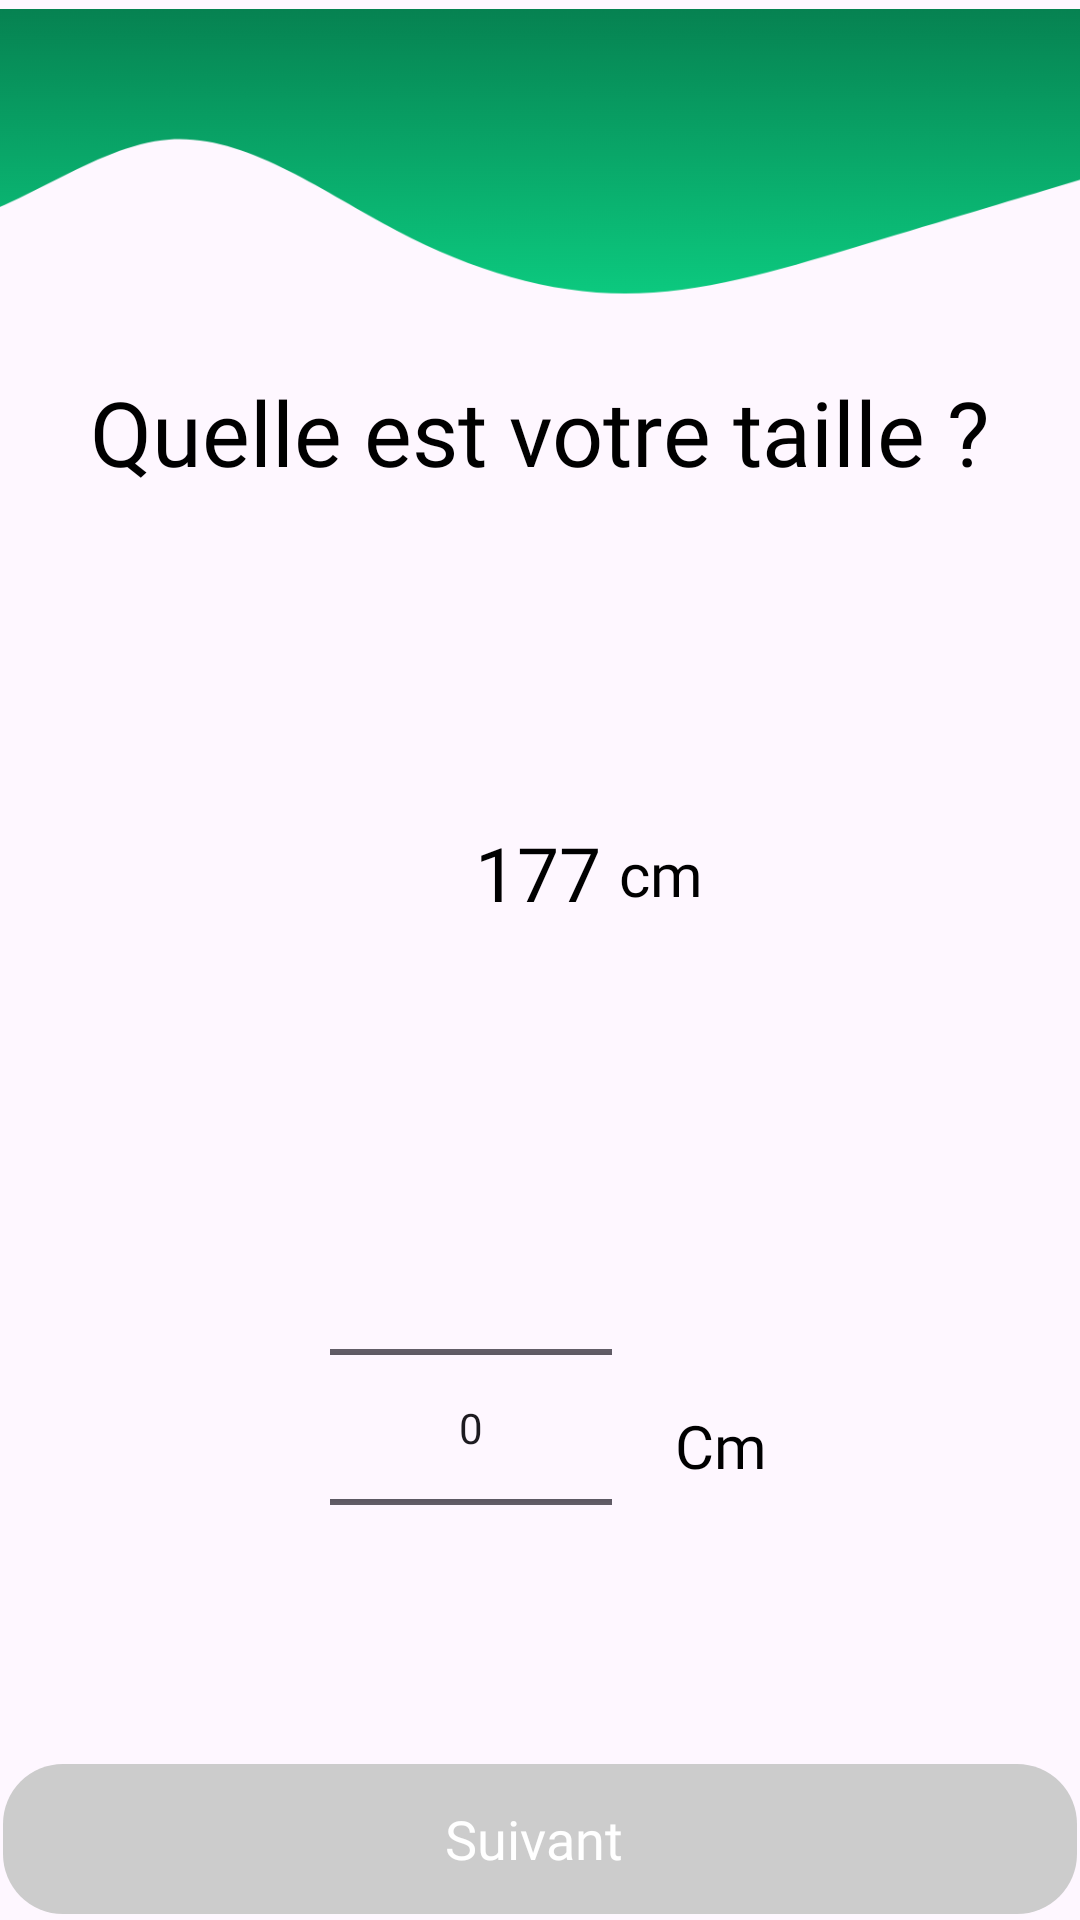

Write the Android layout XML for this screen, with the resource values it uses.
<!-- AndroidManifest.xml: application theme Theme.Medical -->
<!-- res/layout/activity_height.xml -->
<?xml version="1.0" encoding="utf-8"?>
<androidx.constraintlayout.widget.ConstraintLayout xmlns:android="http://schemas.android.com/apk/res/android"
    xmlns:app="http://schemas.android.com/apk/res-auto"
    xmlns:tools="http://schemas.android.com/tools"
    android:id="@+id/main"
    android:layout_width="match_parent"
    android:layout_height="match_parent"
    tools:context=".GenderActivity">


    <ImageView
        android:id="@+id/imageView3"
        android:layout_width="456dp"
        android:layout_height="164dp"
        android:scaleType="fitCenter"
        app:layout_constraintEnd_toEndOf="parent"
        app:layout_constraintTop_toTopOf="parent"
        app:srcCompat="@drawable/wave" />

    <TextView
        android:id="@+id/textView2"
        android:layout_width="wrap_content"
        android:layout_height="wrap_content"
        android:layout_gravity="center"
        android:fontFamily="@font/poppinsbold"
        android:paddingLeft="20dp"
        android:paddingRight="20dp"
        android:text="Quelle est votre taille ?"
        android:textAlignment="center"
        android:textColor="@color/black"
        android:textSize="30sp"
        app:layout_constraintBottom_toBottomOf="parent"
        app:layout_constraintEnd_toEndOf="parent"
        app:layout_constraintHorizontal_bias="0.476"
        app:layout_constraintStart_toStartOf="parent"
        app:layout_constraintTop_toTopOf="parent"
        app:layout_constraintVertical_bias="0.206" />

    <TextView
        android:id="@+id/heightText"
        android:layout_width="wrap_content"
        android:layout_height="wrap_content"
        android:fontFamily="@font/poppinsbold"
        android:paddingLeft="20dp"
        android:paddingRight="20dp"
        android:text="177"
        android:textAlignment="center"
        android:textColor="@color/black"
        android:textSize="25sp"
        app:layout_constraintBottom_toBottomOf="parent"
        app:layout_constraintEnd_toEndOf="parent"
        app:layout_constraintHorizontal_bias="0.498"
        app:layout_constraintStart_toStartOf="parent"
        app:layout_constraintTop_toTopOf="parent"
        app:layout_constraintVertical_bias="0.452" />

    <TextView
        android:id="@+id/textcm"
        android:layout_width="wrap_content"
        android:layout_height="wrap_content"

        android:fontFamily="@font/poppinsbold"
        android:paddingLeft="20dp"
        android:paddingRight="20dp"
        android:text="cm"
        android:textAlignment="center"
        android:textColor="@color/black"
        android:textSize="20sp"
        app:layout_constraintBottom_toBottomOf="parent"
        app:layout_constraintEnd_toEndOf="parent"
        app:layout_constraintHorizontal_bias="0.638"
        app:layout_constraintStart_toStartOf="parent"
        app:layout_constraintTop_toTopOf="parent"
        app:layout_constraintVertical_bias="0.453" />

    <TextView
        android:id="@+id/textcm2"
        android:layout_width="wrap_content"
        android:layout_height="wrap_content"
        android:layout_gravity="center"
        android:fontFamily="@font/poppinsbold"
        android:paddingLeft="20dp"
        android:paddingRight="20dp"
        android:text="Cm"
        android:textAlignment="center"
        android:textColor="@color/black"
        android:textSize="20sp"
        app:layout_constraintBottom_toBottomOf="parent"
        app:layout_constraintEnd_toEndOf="parent"
        app:layout_constraintHorizontal_bias="0.709"
        app:layout_constraintStart_toStartOf="parent"
        app:layout_constraintTop_toTopOf="parent"
        app:layout_constraintVertical_bias="0.764" />




    <NumberPicker
        android:id="@+id/number_picker"
        android:layout_width="94dp"
        android:layout_height="183dp"
        android:fontFamily="@font/poppinsbold"
        app:layout_constraintBottom_toBottomOf="parent"
        app:layout_constraintEnd_toEndOf="parent"
        app:layout_constraintHorizontal_bias="0.413"
        app:layout_constraintStart_toStartOf="parent"
        app:layout_constraintTop_toTopOf="parent"

        app:layout_constraintVertical_bias="0.841" />

    <TextView
        android:id="@+id/btn_suivant"
        android:layout_marginRight="1dp"
        android:layout_marginLeft="1dp"
        android:layout_marginBottom="2dp"
        android:layout_width="match_parent"
        android:layout_height="50dp"
        android:background="@drawable/button_background"
        android:fontFamily="@font/poppinssemibold"
        android:gravity="center"
        android:text="Suivant "
        android:textAlignment="center"
        android:textColor="#FFFFFF"
        android:textSize="18sp"
        android:enabled="false"
        app:layout_constraintBottom_toBottomOf="parent"
        tools:ignore="MissingConstraints" />

</androidx.constraintlayout.widget.ConstraintLayout>
<!-- resources referenced by this layout -->
<resources>
  <color name="black">#000000</color>
  <!-- drawable button_background (drawable) -->
  <selector xmlns:android="http://schemas.android.com/apk/res/android">
      
      <item android:state_enabled="false">
          <shape>
              <solid android:color="#CCCCCC"/> 
              <corners android:radius="20dp"/> 
          </shape>
      </item>
      
      <item>
          <shape>
              <solid android:color="@color/green"/> 
              <corners android:radius="20dp"/> 
          </shape>
      </item>
  </selector>
  <!-- drawable wave: png bitmap (drawable, 27754 bytes) -->
  <style name="Theme.Medical" parent="Base.Theme.Medical" />
  <color name="green">#068251</color>
  <style name="Base.Theme.Medical" parent="Theme.Material3.Light.NoActionBar">
          
         <item name="colorPrimary">@color/black</item>
  
          <item name="colorButtonNormal">@android:color/transparent</item>
  
      </style>
</resources>
